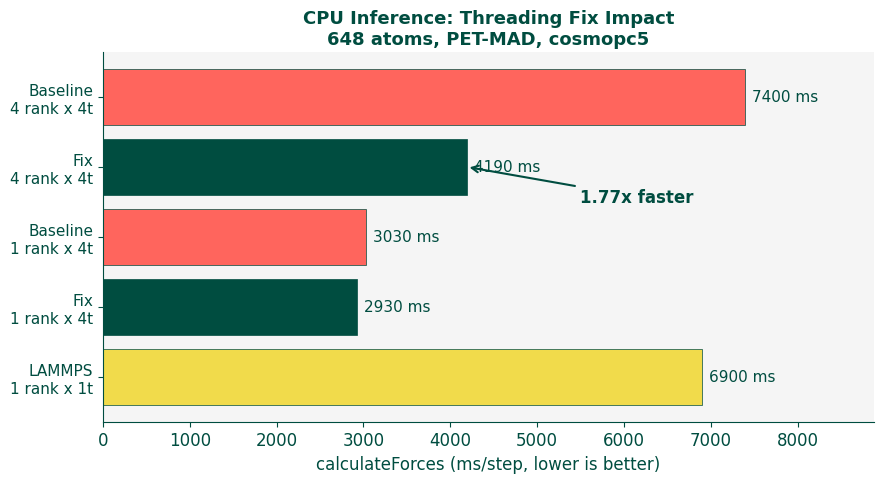

Write the Python code that produced this figure.
#!/usr/bin/env -S uv run
# /// script
# requires-python = ">=3.10"
# dependencies = ["matplotlib", "numpy"]
# ///
"""Plot CPU threading benchmark results for the fix/cpu-threading-perf PR."""

import matplotlib.pyplot as plt
import numpy as np

# Ruhi colorscheme
TEAL = "#004D40"
CORAL = "#FF655D"
YELLOW = "#F1DB4B"
WHITE = "#FFFFFF"
LIGHT_GRAY = "#F5F5F5"

plt.rcParams.update({
    "font.family": "Jost",
    "font.size": 12,
    "axes.edgecolor": TEAL,
    "axes.labelcolor": TEAL,
    "xtick.color": TEAL,
    "ytick.color": TEAL,
    "text.color": TEAL,
    "figure.facecolor": WHITE,
    "axes.facecolor": LIGHT_GRAY,
})

# Benchmark data: 648 atoms (216 water), PET-MAD v1.0.2, CPU device
# cosmopc5 (Threadripper PRO 3955WX, 32 cores), real MPI build
# 30 MD steps, steady-state average (last 10 steps)

labels = [
    "Baseline\n4 rank x 4t",
    "Fix\n4 rank x 4t",
    "Baseline\n1 rank x 4t",
    "Fix\n1 rank x 4t",
    "LAMMPS\n1 rank x 1t",
]
# ms/step averages from benchmarks
values = [7400, 4190, 3030, 2930, 6900]
colors = [CORAL, TEAL, CORAL, TEAL, YELLOW]

fig, ax = plt.subplots(figsize=(9, 5))

bars = ax.barh(range(len(labels)), values, color=colors, edgecolor=TEAL, linewidth=0.5)

# Add value labels
for bar, val in zip(bars, values):
    ax.text(bar.get_width() + 80, bar.get_y() + bar.get_height() / 2,
            f"{val:.0f} ms", va="center", fontsize=11, color=TEAL)

ax.set_yticks(range(len(labels)))
ax.set_yticklabels(labels, fontsize=11)
ax.set_xlabel("calculateForces (ms/step, lower is better)", fontsize=12)
ax.set_title("CPU Inference: Threading Fix Impact\n648 atoms, PET-MAD, cosmopc5",
             fontsize=13, fontweight="bold", color=TEAL)

# Add speedup annotation for the 4-rank case
ax.annotate("1.77x faster", xy=(4190, 1), xytext=(5500, 1.5),
            fontsize=12, fontweight="bold", color=TEAL,
            arrowprops=dict(arrowstyle="->", color=TEAL, lw=1.5))

ax.set_xlim(0, max(values) * 1.2)
ax.invert_yaxis()
ax.spines["top"].set_visible(False)
ax.spines["right"].set_visible(False)

plt.tight_layout()
plt.savefig("cpu_threading_benchmark.png", dpi=200, bbox_inches="tight")
plt.savefig("cpu_threading_benchmark.svg", bbox_inches="tight")
print("Saved cpu_threading_benchmark.png and .svg")
